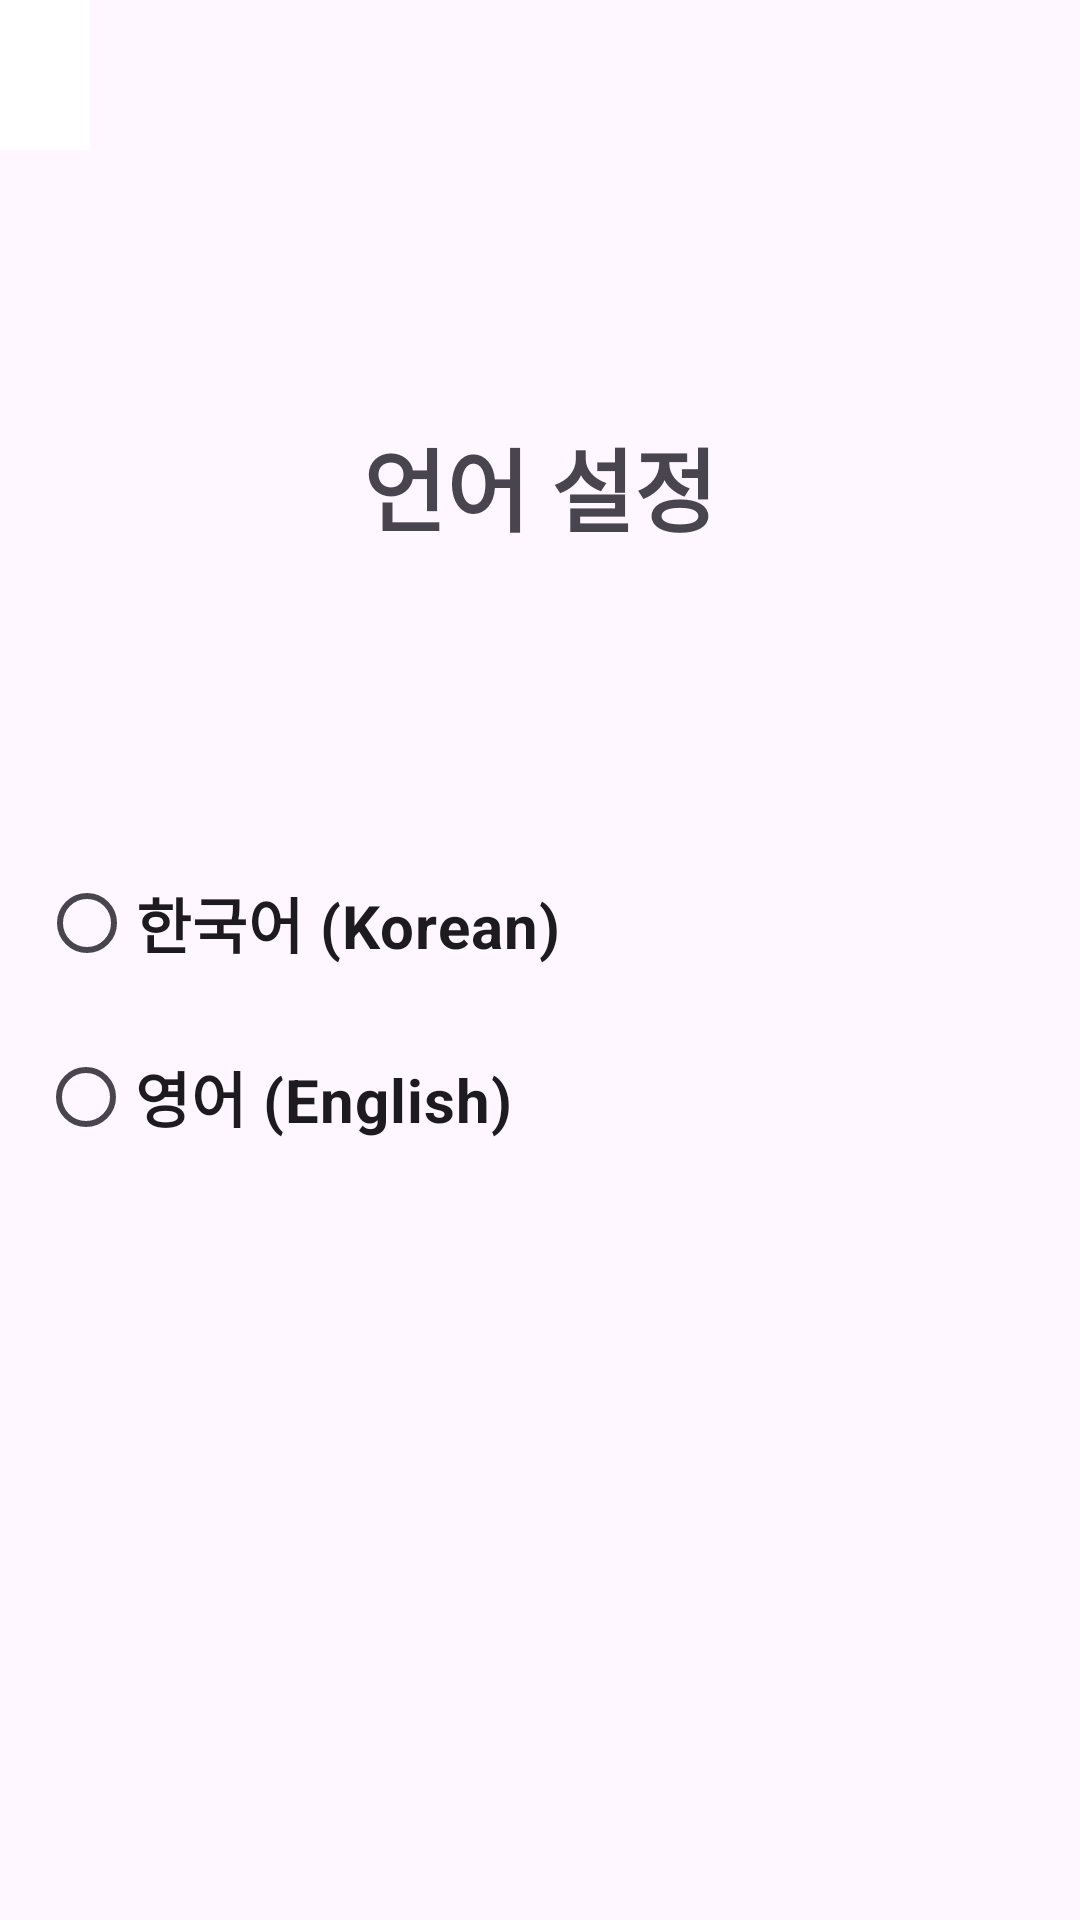

Here is an Android app screen rendered from its layout file. Give the layout XML and the strings, colors and styles it references.
<!-- AndroidManifest.xml: application theme Theme.AppbasicSNSteamproj -->
<!-- res/layout/activity_language_setting.xml -->
<?xml version="1.0" encoding="utf-8"?>
<androidx.constraintlayout.widget.ConstraintLayout xmlns:android="http://schemas.android.com/apk/res/android"
    xmlns:app="http://schemas.android.com/apk/res-auto"
    xmlns:tools="http://schemas.android.com/tools"
    android:layout_width="match_parent"
    android:layout_height="match_parent"
    tools:context=".LanguageSettingActivity">

    <ImageView
        android:id="@+id/iv_back"
        android:layout_width="50dp"
        android:layout_height="50dp"
        android:layout_marginEnd="351dp"
        android:background="@color/white"
        android:scaleType="centerInside"
        android:src="@drawable/ic_back"
        app:layout_constraintEnd_toEndOf="parent"
        app:layout_constraintStart_toStartOf="parent"
        app:layout_constraintTop_toTopOf="parent"
        tools:ignore="ContentDescription" />

    <TextView
        android:id="@+id/textView"
        android:layout_width="wrap_content"
        android:layout_height="wrap_content"
        android:layout_marginTop="140dp"
        android:text="@string/txt_languageSetting"
        android:textSize="30sp"
        android:textStyle="bold"
        app:layout_constraintEnd_toEndOf="parent"
        app:layout_constraintStart_toStartOf="parent"
        app:layout_constraintTop_toTopOf="parent" />

    <RadioButton
        android:id="@+id/rbtn_korean"
        android:layout_width="wrap_content"
        android:layout_height="wrap_content"
        android:layout_marginTop="100dp"
        android:layout_marginEnd="173dp"
        android:text="@string/lng_txt_korean"
        android:textSize="20sp"
        android:textStyle="bold"
        app:layout_constraintEnd_toEndOf="parent"
        app:layout_constraintStart_toStartOf="@id/rbtn_english"
        app:layout_constraintTop_toBottomOf="@id/textView" />

    <RadioButton
        android:id="@+id/rbtn_english"
        android:layout_width="wrap_content"
        android:layout_height="wrap_content"
        android:layout_marginTop="10dp"
        android:layout_marginEnd="189dp"
        android:text="@string/lng_txt_english"
        android:textSize="20sp"
        android:textStyle="bold"
        app:layout_constraintEnd_toEndOf="parent"
        app:layout_constraintTop_toBottomOf="@id/rbtn_korean" />













</androidx.constraintlayout.widget.ConstraintLayout>
<!-- resources referenced by this layout -->
<resources>
  <string name="lng_btn_check">확인</string>
  <string name="lng_txt_english" translatable="false">영어 (English)</string>
  <string name="lng_txt_korean" translatable="false">한국어 (Korean)</string>
  <string name="txt_languageSetting">언어 설정</string>
  <style name="Theme.AppbasicSNSteamproj" parent="Base.Theme.AppbasicSNSteamproj" />
  <style name="Base.Theme.AppbasicSNSteamproj" parent="Theme.Material3.DayNight.NoActionBar">
          
          
      </style>
  <!-- not gathered from this repository: default colours our renderer supplied (Android Studio template values) -->
  <color name="white">#FFFFFFFF</color>
</resources>
